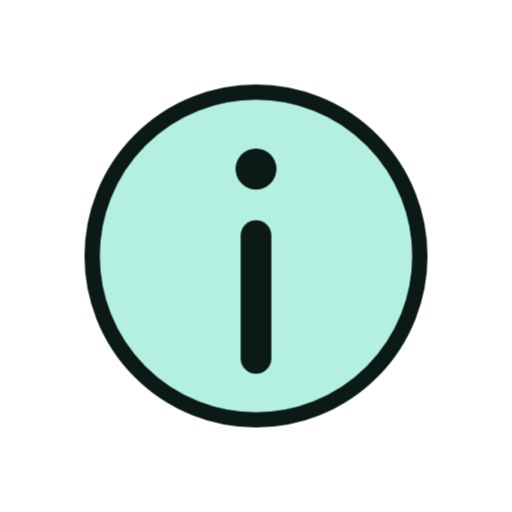
t = 0.00 s
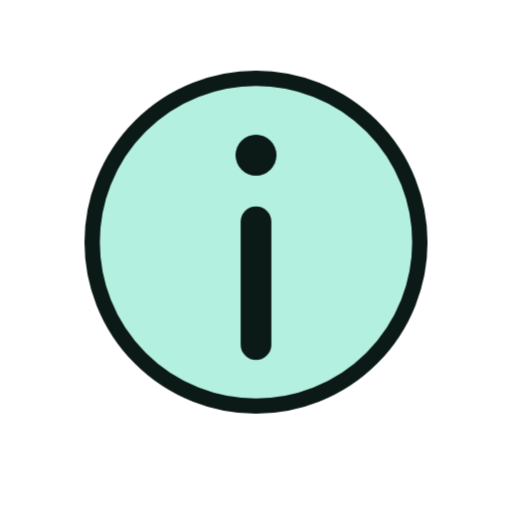
t = 1.33 s
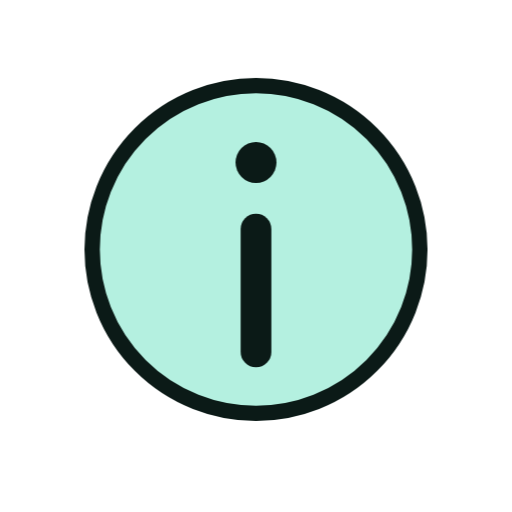
t = 1.58 s
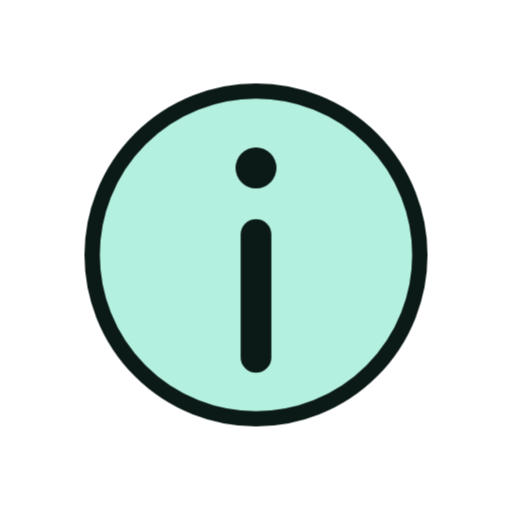
t = 1.83 s
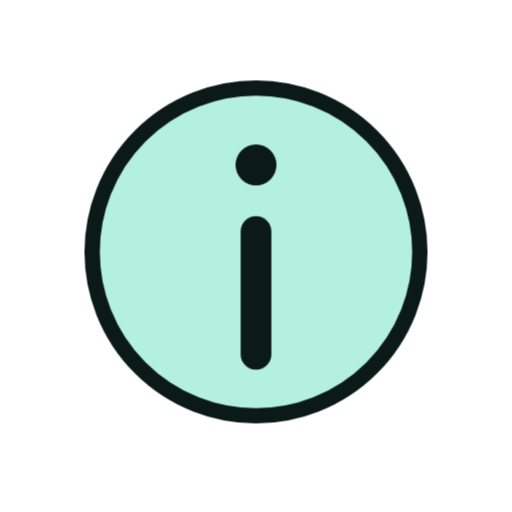
t = 2.33 s
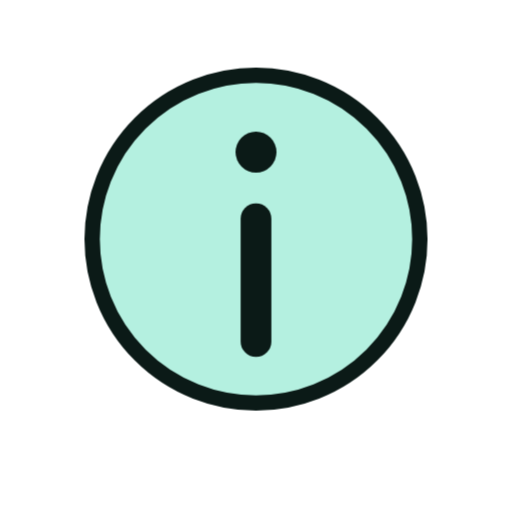
t = 2.83 s

The animated SVG that drew these frames (rendered in a browser with its animation timeline set to each time). Animation: 6 CSS @keyframes rules; one cycle of 3.33 s, repeats indefinitely.

<svg xmlns="http://www.w3.org/2000/svg" viewBox="0 0 200 200" width="200" height="200"><style>.m{transform-origin:100px 100px;transform-box:view-box;animation:bob 2s ease-in-out infinite}.s{transform-box:fill-box;transform-origin:center;animation:tw 2s ease-in-out infinite}.s1{animation-delay:-.66s}.s2{animation-delay:-1.33s}@keyframes bob{50%{transform:translateY(-7px)}}@keyframes wiggle{0%,100%{transform:rotate(-7deg)}50%{transform:rotate(7deg)}}@keyframes swing{0%,100%{transform:rotate(-10deg)}50%{transform:rotate(10deg)}}@keyframes spin{to{transform:rotate(360deg)}}@keyframes pulse{50%{transform:scale(1.07)}}@keyframes tw{0%,100%{transform:scale(.6)}50%{transform:scale(1.15)}}@media(prefers-reduced-motion:reduce){.m,.s{animation:none}}</style><g class="m"><g transform="translate(100 100) scale(1.0) translate(-100 -100)"><circle cx="100" cy="100" r="64" fill="#B4F0E0" stroke="#0B1A17" stroke-width="6" stroke-linejoin="round" stroke-linecap="round"/><circle cx="100" cy="66" r="8" fill="#0B1A17" /><path d="M100 92V140" fill="none" stroke="#0B1A17" stroke-width="12" stroke-linecap="round" stroke-linejoin="round"/></g></g></svg>
